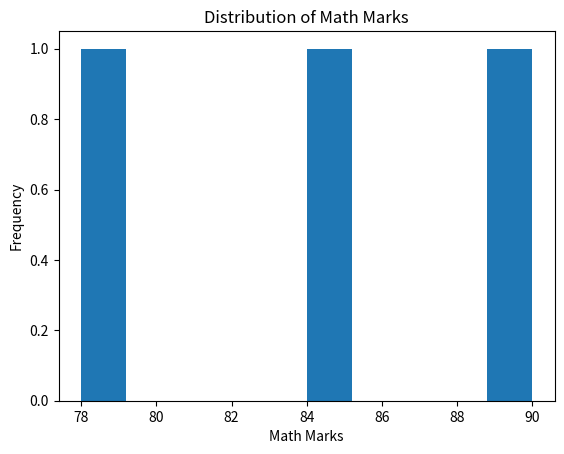

Reproduce this figure in Python.
import pandas as pd
import matplotlib.pyplot as plt
def main():
  data = {
    "Name" : ["Amit", "Sagar", "Pooja"],
    "Math" : [85,90,78],
    "Science" : [92,88, 80],
    "English" : [75,85,82]
  }

  df = pd.DataFrame(data)

  df["Total"] = df["Math"] + df["Science"] + df["English"]            

  df["Name"] = df["Name"].replace("Pooja", "Puja")

  df["Gender"] = ["Male", "Male", "Female"]

  df["Status"] = df["Total"].apply(lambda total: "Pass" if total >=250 else "Fail")

  plt.hist(df["Math"])
  plt.xlabel("Math Marks")
  plt.ylabel("Frequency")
  plt.title("Distribution of Math Marks")
  plt.show()

if __name__ == "__main__":
  main()
